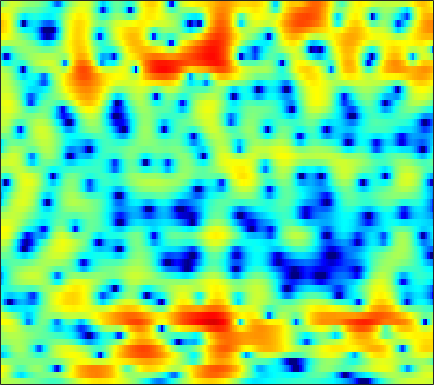

Source data for this figure (header and first rows):
2.0649, 2.0597, 2.0106, 1.9117, 1.8151, 1.6622, 1.4826, 1.3389, 1.1293, 0.90998, 0.67474, 0.50105, 0.26309, 0.017005, -0.17086, -0.43327, -0.70812, -0.92522, -1.2285, -1.5409, -1.8504, -2.0769, -2.3466, -2.5495
4.032, 3.534, 2.7, 1.657, 0.7238, -0.7346, -2.436, -3.806, -5.471, -6.348, -5.999, -5.18, -3.903, -2.746, -2.035, -1.296, -0.7816, -0.5252, -0.3234, -0.2519, -0.2708, -0.3121, -0.3689, -0.3734
5.103, 4.597, 3.801, 2.858, 2.063, 0.9119, -0.2764, -1.089, -1.877, -2.138, -1.868, -1.43, -0.7407, -0.08931, 0.3147, 0.697, 0.8785, 0.8768, 0.6502, 0.1615, -0.6337, -1.48, -3.056, -5.357
1.163, 0.8961, 0.5912, 0.3455, 0.1904, 0.02161, -0.107, -0.178, -0.241, -0.2684, -0.2713, -0.2624, -0.2377, -0.2123, -0.1954, -0.1863, -0.1971, -0.2246, -0.2884, -0.3832, -0.4841, -0.5781, -0.6956, -0.7753
-6.987, -7.138, -5.843, -4.055, -2.853, -1.595, -0.6713, -0.1853, 0.2235, 0.3872, 0.3238, 0.1479, -0.2651, -0.846, -1.374, -2.128, -2.817, -3.159, -3.215, -2.773, -1.972, -1.264, -0.304, 0.6006
-3.652, -3.675, -2.898, -1.7, -0.7925, 0.2013, 0.9287, 1.292, 1.532, 1.503, 1.193, 0.7627, -0.113, -1.42, -2.761, -5.159, -8.487, -11.4, -12.36, -8.778, -5.371, -3.407, -1.384, 0.1383
0.5858, 0.6245, 0.7604, 0.9408, 1.093, 1.287, 1.438, 1.491, 1.456, 1.303, 1.018, 0.7243, 0.25, -0.3018, -0.7293, -1.282, -1.772, -2.06, -2.258, -2.204, -1.909, -1.609, -1.187, -0.7946
0.7095, 1.06, 1.444, 1.73, 1.879, 1.975, 1.981, 1.919, 1.768, 1.54, 1.256, 1.018, 0.6927, 0.3693, 0.1351, -0.1771, -0.4725, -0.6849, -0.9398, -1.153, -1.371, -1.541, -1.792, -2.068
1.533, 2.261, 2.901, 3.232, 3.317, 3.221, 2.928, 2.588, 2.018, 1.363, 0.6853, 0.2078, -0.3216, -0.6478, -0.7715, -0.7898, -0.7116, -0.6531, -0.6875, -0.9534, -1.513, -2.12, -3.175, -4.478
4.6, 4.749, 4.771, 4.593, 4.321, 3.741, 2.885, 2.043, 0.6187, -1.304, -3.874, -6.372, -10.11, -10.47, -8.062, -5.018, -2.828, -1.713, -0.7821, -0.4342, -0.6113, -1.064, -2.155, -4.015
3.533, 3.116, 2.501, 1.815, 1.287, 0.5437, -0.2688, -0.9695, -2.107, -3.484, -4.983, -6.106, -7.188, -7.232, -6.463, -4.836, -3.22, -2.228, -1.226, -0.4313, 0.1779, 0.4709, 0.6301, 0.6245
-0.7385, -1.839, -3.336, -4.655, -5.373, -5.84, -5.892, -5.79, -5.679, -5.657, -5.724, -5.776, -5.758, -5.566, -5.282, -4.64, -3.758, -3.013, -1.95, -0.8822, 0.1292, 0.782, 1.534, 2.211
-4.721, -6.856, -10.9, -18.28, -39.77, -17.61, -12.34, -10.27, -8.678, -7.923, -7.908, -8.262, -9.14, -10.19, -10.75, -10.49, -8.758, -6.987, -4.574, -2.462, -0.7474, 0.3252, 1.579, 2.649
-4.192, -5.018, -6.061, -6.886, -7.216, -7.163, -6.718, -6.344, -6.015, -6.004, -6.417, -7.069, -8.536, -10.75, -12.61, -13.25, -10.27, -7.638, -4.693, -2.429, -0.7065, 0.3536, 1.551, 2.52
-4.447, -4.224, -3.885, -3.491, -3.2, -2.827, -2.458, -2.2, -1.952, -1.847, -1.832, -1.898, -2.054, -2.194, -2.178, -1.982, -1.594, -1.151, -0.4558, 0.1487, 0.6574, 0.98, 1.303, 1.503
-7.839, -6.219, -4.428, -2.99, -2.089, -1.084, -0.2819, 0.2034, 0.7466, 1.169, 1.475, 1.646, 1.823, 1.942, 2.001, 2.069, 2.107, 2.08, 1.945, 1.673, 1.217, 0.6993, -0.3089, -1.662
-9.363, -7.268, -4.998, -3.234, -2.157, -0.9626, -0.007473, 0.5714, 1.204, 1.722, 2.115, 2.351, 2.599, 2.779, 2.846, 2.862, 2.795, 2.663, 2.328, 1.828, 1.058, 0.2368, -1.217, -3.259
-6.303, -5.258, -3.994, -2.868, -2.144, -1.339, -0.6776, -0.2621, 0.1938, 0.5657, 0.879, 1.091, 1.336, 1.555, 1.698, 1.841, 1.913, 1.916, 1.84, 1.636, 1.279, 0.9312, 0.3802, -0.288
-3.627, -3.094, -2.514, -2.078, -1.835, -1.629, -1.547, -1.531, -1.539, -1.554, -1.491, -1.381, -1.14, -0.8106, -0.4929, -0.03911, 0.3969, 0.7026, 1.071, 1.338, 1.531, 1.629, 1.659, 1.636
-1.203, -1.077, -1.052, -1.247, -1.542, -2.12, -2.928, -3.666, -4.73, -5.731, -6.406, -6.551, -6.127, -5.225, -4.401, -3.23, -2.065, -1.258, -0.305, 0.5333, 1.27, 1.723, 2.209, 2.612
0.7537, 0.6797, 0.3426, -0.3178, -1.068, -2.447, -4.332, -6.181, -9.388, -13.91, -20.96, -23.75, -17.28, -12.72, -10.26, -7.648, -5.483, -4.078, -2.481, -1.083, 0.1022, 0.8685, 1.795, 2.561
2.539, 2.559, 2.221, 1.482, 0.6395, -0.9211, -2.999, -4.958, -8.17, -11.89, -15.69, -18.05, -18.95, -17.01, -14.47, -11.09, -8.45, -6.897, -5.11, -3.564, -2.199, -1.185, 0.1651, 1.366
4.29, 4.451, 4.307, 3.782, 3.145, 1.946, 0.352, -1.106, -3.452, -6.273, -9.671, -12.46, -15.38, -14.6, -12.62, -10.52, -9.241, -8.915, -9.013, -9.19, -8.261, -6.507, -3.812, -1.478
4.553, 4.69, 4.675, 4.4, 4.029, 3.332, 2.392, 1.566, 0.3078, -1.061, -2.415, -3.393, -4.429, -5.252, -5.731, -6.391, -7.438, -8.551, -11.08, -14.73, -15.18, -11.44, -7.084, -4.053
3.337, 3.47, 3.558, 3.509, 3.38, 3.094, 2.667, 2.271, 1.649, 0.9452, 0.1897, -0.3984, -1.171, -1.953, -2.553, -3.347, -4.182, -4.769, -5.465, -5.816, -5.775, -5.355, -4.545, -3.538
1.511, 1.772, 2.078, 2.335, 2.473, 2.562, 2.549, 2.45, 2.229, 1.897, 1.461, 1.083, 0.4803, -0.1725, -0.7158, -1.471, -2.224, -2.786, -3.429, -3.951, -4.21, -4.236, -4.065, -3.633
-1.239, -0.5994, 0.273, 1.076, 1.601, 2.167, 2.575, 2.777, 2.899, 2.858, 2.659, 2.4, 1.916, 1.272, 0.6871, -0.2422, -1.328, -2.246, -3.574, -4.931, -6.07, -6.608, -6.544, -5.776
-6.258, -4.328, -2.219, -0.5624, 0.4429, 1.546, 2.386, 2.876, 3.33, 3.569, 3.592, 3.462, 3.108, 2.498, 1.882, 0.7953, -0.629, -1.975, -4.309, -7.554, -12.87, -20.63, -18.65, -10.8
-8.143, -6.263, -4.19, -2.451, -1.303, 0.05491, 1.213, 1.938, 2.711, 3.243, 3.526, 3.572, 3.411, 2.985, 2.492, 1.6, 0.4261, -0.6342, -2.275, -4.133, -5.847, -6.788, -6.923, -6.085
-6.834, -6.829, -6.332, -5.197, -3.969, -2.182, -0.4691, 0.6348, 1.831, 2.706, 3.265, 3.497, 3.537, 3.337, 3.012, 2.405, 1.572, 0.8501, -0.2175, -1.311, -2.353, -2.998, -3.591, -3.805
-7.816, -11.29, -20.74, -14.27, -8.588, -4.072, -1.164, 0.423, 1.975, 3.033, 3.701, 3.979, 4.112, 3.985, 3.745, 3.225, 2.514, 1.837, 0.7556, -0.5353, -2.065, -3.324, -5.185, -6.72
-2.378, -3.326, -3.994, -3.492, -2.441, -0.7848, 0.7448, 1.67, 2.623, 3.242, 3.579, 3.66, 3.612, 3.369, 3.107, 2.617, 2.005, 1.414, 0.4319, -0.9096, -2.689, -4.532, -7.945, -13.77
1.538, 1.379, 1.307, 1.43, 1.634, 1.972, 2.297, 2.468, 2.539, 2.409, 2.066, 1.687, 1.079, 0.459, 0.07006, -0.2802, -0.4874, -0.6115, -0.8583, -1.283, -1.992, -2.673, -3.721, -4.613
2.737, 2.802, 2.91, 3.05, 3.122, 3.165, 3.058, 2.867, 2.38, 1.584, 0.3775, -0.8321, -2.975, -5.462, -6.975, -6.818, -4.992, -3.548, -2.126, -1.22, -0.8003, -0.6811, -0.7903, -1.072
1.084, 1.516, 2.12, 2.615, 2.883, 3.06, 3.012, 2.803, 2.279, 1.395, 0.05707, -1.324, -3.874, -7.416, -10.19, -9.405, -5.713, -3.496, -1.416, -0.09191, 0.7125, 1.009, 1.117, 0.8618
-4.751, -2.89, -1.04, 0.1864, 0.8076, 1.286, 1.473, 1.437, 1.215, 0.8269, 0.3116, -0.1174, -0.7126, -1.159, -1.302, -1.088, -0.5181, 0.05419, 0.8145, 1.413, 1.81, 1.916, 1.845, 1.523
-5.856, -4.075, -2.395, -1.355, -0.9284, -0.6895, -0.7469, -0.8772, -1.074, -1.145, -1.021, -0.8337, -0.4451, -0.0007678, 0.3839, 0.8748, 1.38, 1.717, 2.099, 2.357, 2.436, 2.393, 2.139, 1.716
-1.027, -0.8194, -0.6607, -0.7764, -1.118, -1.955, -3.271, -4.487, -6.042, -6.486, -5.273, -3.859, -2.019, -0.4807, 0.4525, 1.445, 2.189, 2.591, 2.936, 3.089, 3.031, 2.869, 2.483, 1.877
1.815, 1.679, 1.318, 0.6532, -0.09622, -1.594, -3.886, -6.415, -11.67, -15.3, -9.158, -5.752, -2.624, -0.5276, 0.6056, 1.756, 2.516, 2.911, 3.197, 3.232, 3.051, 2.739, 2.149, 1.321
2.564, 2.548, 2.34, 1.887, 1.407, 0.548, -0.4742, -1.263, -2.116, -2.443, -2.134, -1.626, -0.7158, 0.153, 0.7399, 1.38, 1.827, 2.052, 2.174, 2.066, 1.732, 1.286, 0.4632, -0.6128
2.573, 2.836, 2.962, 2.871, 2.661, 2.252, 1.743, 1.319, 0.7802, 0.3225, -0.0144, -0.1329, -0.2268, -0.1753, -0.04625, 0.1473, 0.3942, 0.5277, 0.6093, 0.5197, 0.169, -0.2546, -1.179, -2.475
3.067, 3.501, 3.824, 3.889, 3.768, 3.432, 2.898, 2.385, 1.57, 0.6307, -0.3859, -1.143, -2.083, -2.683, -2.848, -2.597, -2.029, -1.555, -1.009, -0.6614, -0.6035, -0.7725, -1.308, -2.352
3.544, 3.94, 4.224, 4.231, 4.082, 3.643, 2.932, 2.229, 1.008, -0.5926, -2.67, -4.725, -8.165, -12.22, -13.16, -9.875, -6.705, -4.915, -3.221, -2.091, -1.35, -1.069, -0.9001, -1.01
3.084, 3.353, 3.501, 3.405, 3.18, 2.661, 1.893, 1.141, -0.1212, -1.729, -3.744, -5.593, -8.452, -11.09, -11.76, -10.16, -7.941, -6.53, -5.014, -3.852, -2.896, -2.283, -1.604, -0.9461
2.498, 2.658, 2.684, 2.506, 2.209, 1.658, 0.9315, 0.2493, -0.7738, -1.896, -3.098, -4.026, -5.087, -5.94, -6.362, -6.589, -6.643, -6.581, -6.361, -5.961, -5.308, -4.513, -3.324, -2.058
2.46, 2.515, 2.398, 2.069, 1.692, 1.02, 0.1734, -0.5356, -1.529, -2.487, -3.328, -3.792, -4.346, -4.824, -5.128, -5.747, -6.631, -7.58, -9.427, -11.59, -11.95, -9.894, -6.379, -3.524
2.646, 2.56, 2.259, 1.726, 1.222, 0.2873, -0.9827, -2.098, -3.844, -5.575, -6.523, -6.37, -5.658, -4.79, -4.384, -4.305, -4.79, -5.644, -7.571, -10.2, -10.94, -8.47, -4.82, -1.97
1.776, 1.458, 0.9709, 0.46, -0.01302, -0.8189, -2.047, -3.475, -6.48, -12.22, -25.57, -13.63, -7.172, -3.886, -2.441, -1.183, -0.5876, -0.4177, -0.353, -0.2352, 0.08088, 0.4894, 1.297, 2.05
-2.629, -3.811, -5.186, -5.253, -4.662, -3.72, -3.063, -2.992, -3.273, -3.706, -3.657, -3.01, -1.914, -0.6865, 0.2167, 1.154, 1.775, 2.126, 2.48, 2.746, 2.965, 3.047, 3.218, 3.254
-6.755, -9.848, -17.18, -15.44, -10.05, -6.042, -3.776, -2.675, -1.74, -1.114, -0.5903, -0.281, 0.1995, 0.6373, 0.9454, 1.263, 1.515, 1.638, 1.742, 1.819, 1.884, 1.902, 1.878, 1.859
-2.457, -2.952, -3.419, -3.291, -2.823, -1.942, -1.114, -0.5501, 0.01232, 0.4029, 0.621, 0.6801, 0.7565, 0.7444, 0.618, 0.418, 0.1894, -0.0294, -0.3445, -0.6303, -0.8303, -0.8195, -0.7854, -0.6037
2.286, 2.154, 1.952, 1.8, 1.727, 1.66, 1.603, 1.518, 1.381, 1.178, 0.8992, 0.7004, 0.285, -0.2152, -0.6625, -1.382, -2.299, -3.062, -4.144, -5.208, -6.059, -6.425, -6.263, -5.639
5.326, 5.081, 4.684, 4.189, 3.764, 3.119, 2.413, 1.819, 0.997, 0.18, -0.5448, -1.028, -1.702, -2.461, -3.07, -4.189, -5.776, -7.366, -10.1, -13.47, -16.88, -18.73, -18.39, -16.35
6.957, 6.581, 5.95, 5.144, 4.403, 3.21, 1.732, 0.4722, -1.413, -3.289, -4.722, -5.352, -5.416, -5.35, -5.531, -6.226, -7.561, -9.089, -12.03, -16.5, -22.46, -26.09, -26.24, -30.59
7.237, 6.85, 6.169, 5.258, 4.386, 2.903, 0.9079, -1.052, -4.607, -10.28, -24.28, -17.97, -10.43, -7.434, -6.419, -5.921, -6.187, -6.743, -7.919, -9.377, -10.73, -11.37, -11.67, -11.2
5.803, 5.597, 5.184, 4.561, 3.922, 2.813, 1.392, 0.1041, -1.889, -3.935, -5.416, -5.811, -5.332, -4.581, -4.082, -3.747, -3.756, -3.964, -4.393, -4.875, -5.355, -5.581, -5.728, -5.538
3.169, 3.356, 3.499, 3.475, 3.323, 2.929, 2.341, 1.804, 1.017, 0.244, -0.4147, -0.7715, -1.072, -1.214, -1.275, -1.386, -1.551, -1.741, -2.059, -2.48, -2.978, -3.433, -3.997, -4.478
-0.4625, 0.5194, 1.643, 2.461, 2.863, 3.12, 3.083, 2.89, 2.501, 2.009, 1.515, 1.194, 0.804, 0.5189, 0.3327, 0.1635, -0.001424, -0.1502, -0.4722, -0.9766, -1.686, -2.395, -3.671, -5.422
